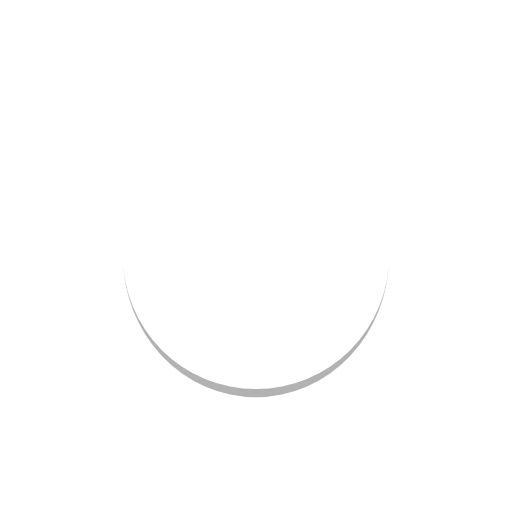
t = 0.00 s
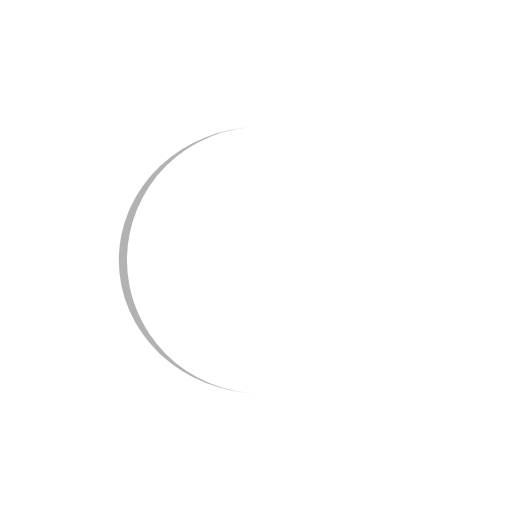
t = 0.18 s
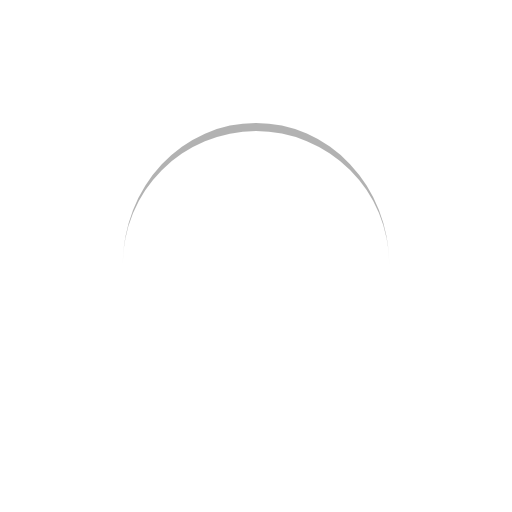
t = 0.35 s
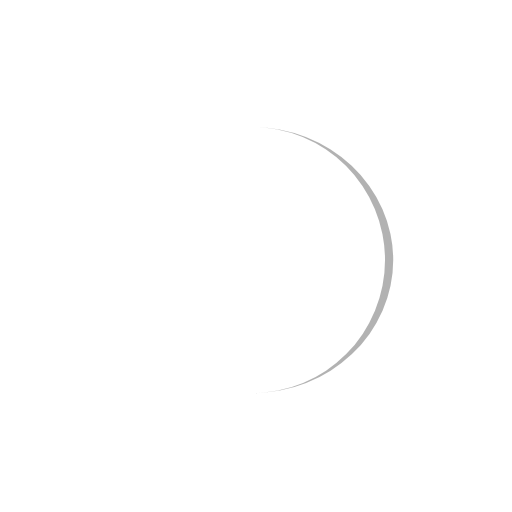
t = 0.53 s

The animated SVG that drew these frames (rendered in a browser with its animation timeline set to each time). Animation: 1 SMIL element (animateTransform=1); one cycle of 0.70 s, repeats indefinitely.

<?xml version="1.0" encoding="utf-8"?>
<svg xmlns="http://www.w3.org/2000/svg" xmlns:xlink="http://www.w3.org/1999/xlink" style="margin: auto; background: none; display: block; shape-rendering: auto;" width="171px" height="171px" viewBox="0 0 100 100" preserveAspectRatio="xMidYMid">
<path d="M24 50A26 26 0 0 0 76 50A26 27.6 0 0 1 24 50" fill="rgba(145, 145, 145, .7)" stroke="none">
  <animateTransform attributeName="transform" type="rotate" dur="0.7042253521126761s" repeatCount="indefinite" keyTimes="0;1" values="0 50 50.8;360 50 50.8"></animateTransform>
</path>
<!-- [ldio] generated by https://loading.io/ --></svg>